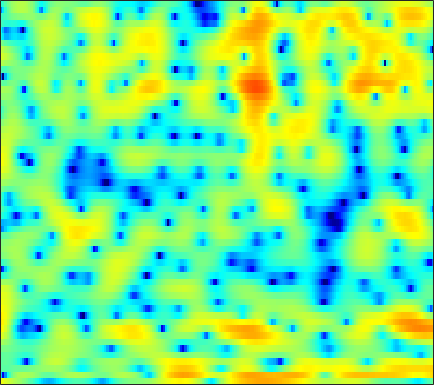

The table this chart was drawn from, first rows:
6.0077, 5.4693, 4.7847, 4.1437, 3.701, 3.1442, 2.6093, 2.2087, 1.6573, 1.0652, 0.41543, -0.13724, -0.95218, -1.8807, -2.6413, -3.7588, -5.0093, -6.014, -7.3866, -8.7512, -9.9621, -10.602, -10.956, -10.647
-9.448, -21.37, -12.84, -6.013, -3.348, -1.068, 0.4131, 1.181, 1.881, 2.283, 2.45, 2.45, 2.296, 1.99, 1.667, 1.145, 0.5386, 0.05935, -0.5686, -1.131, -1.554, -1.727, -1.754, -1.54
-1.934, -2.069, -2.087, -1.962, -1.825, -1.638, -1.461, -1.372, -1.299, -1.249, -1.196, -1.125, -0.9829, -0.769, -0.5824, -0.2859, 0.02976, 0.2649, 0.5613, 0.8404, 1.093, 1.254, 1.444, 1.587
-2.025, -1.782, -1.642, -1.715, -1.926, -2.435, -3.263, -4.158, -5.828, -8.349, -12.42, -17.7, -21.07, -12.52, -8.808, -5.45, -3.07, -1.681, -0.2113, 0.9283, 1.814, 2.34, 2.883, 3.267
-1.876, -1.704, -1.608, -1.663, -1.794, -2.088, -2.503, -2.87, -3.412, -3.929, -4.325, -4.473, -4.396, -4.011, -3.556, -2.798, -1.952, -1.3, -0.4616, 0.3135, 1, 1.452, 1.962, 2.355
-0.406, -0.4396, -0.5584, -0.7621, -0.9585, -1.267, -1.589, -1.823, -2.115, -2.37, -2.563, -2.648, -2.644, -2.508, -2.322, -1.986, -1.57, -1.229, -0.7487, -0.253, 0.2442, 0.6046, 1.066, 1.48
2.097, 1.754, 1.198, 0.5381, -0.01361, -0.8086, -1.63, -2.229, -2.968, -3.586, -4.019, -4.221, -4.322, -4.249, -4.073, -3.702, -3.209, -2.785, -2.136, -1.449, -0.7358, -0.2046, 0.486, 1.123
5.132, 4.387, 3.176, 1.698, 0.4005, -1.608, -3.952, -5.883, -8.459, -10.36, -10.95, -10.64, -9.84, -9.138, -8.754, -8.371, -7.931, -7.437, -6.428, -5.039, -3.441, -2.256, -0.7823, 0.5183
7.209, 6.225, 4.612, 2.608, 0.8388, -1.968, -5.38, -8.373, -12.78, -16.05, -16.1, -15.15, -14.04, -13.45, -13.47, -14.48, -17.42, -22.9, -27.81, -14.7, -8.987, -6.09, -3.174, -0.9974
7.819, 6.926, 5.476, 3.717, 2.2, -0.1241, -2.795, -5.004, -8.193, -11.82, -16.57, -20.53, -20.47, -16.77, -14.57, -12.44, -10.98, -10.2, -9.138, -7.656, -5.887, -4.576, -3.008, -1.681
7.499, 6.875, 5.852, 4.594, 3.513, 1.895, 0.07677, -1.397, -3.45, -5.518, -7.41, -8.413, -8.829, -8.447, -7.953, -7.229, -6.496, -5.988, -5.396, -4.897, -4.437, -4.123, -3.706, -3.359
6.551, 6.164, 5.509, 4.707, 4.033, 3.06, 2.006, 1.189, 0.1198, -0.8394, -1.683, -2.272, -2.898, -3.304, -3.514, -3.787, -4.078, -4.301, -4.616, -5.106, -5.809, -6.465, -7.499, -8.552
5.819, 5.572, 5.125, 4.562, 4.061, 3.309, 2.5, 1.866, 1.015, 0.2167, -0.4849, -0.9407, -1.475, -1.92, -2.2, -2.534, -2.929, -3.302, -3.951, -4.823, -6.049, -7.302, -9.621, -13.05
5.364, 5.209, 4.847, 4.304, 3.771, 2.914, 1.911, 1.073, -0.1405, -1.375, -2.404, -2.901, -3.161, -3.046, -2.809, -2.428, -2.115, -2.001, -2.062, -2.314, -2.764, -3.228, -3.993, -4.753
4.499, 4.407, 4.098, 3.584, 3.053, 2.095, 0.7782, -0.4977, -2.766, -6.101, -11.53, -17.71, -13.62, -7.813, -5.218, -2.928, -1.431, -0.6424, 0.03711, 0.3918, 0.4963, 0.4562, 0.2635, -0.05278
1.611, 1.576, 1.511, 1.395, 1.238, 0.8599, 0.2389, -0.3943, -1.437, -2.674, -3.813, -4.223, -3.937, -2.942, -1.982, -0.7554, 0.2415, 0.8168, 1.412, 1.78, 1.935, 1.927, 1.774, 1.441
-4.792, -4.618, -3.724, -2.593, -1.825, -0.9924, -0.4169, -0.1687, 0.01364, 0.1037, 0.1415, 0.1829, 0.3279, 0.5719, 0.7835, 1.099, 1.433, 1.652, 1.882, 2.036, 2.103, 2.068, 1.905, 1.583
-22.83, -17.13, -9.539, -5.588, -3.662, -1.847, -0.5843, 0.07531, 0.6504, 0.9995, 1.181, 1.206, 1.168, 1.094, 1.022, 0.9114, 0.8652, 0.8834, 0.9445, 1.077, 1.251, 1.367, 1.454, 1.458
-4.028, -3.722, -2.847, -1.77, -0.9532, 0.008757, 0.7252, 1.12, 1.435, 1.486, 1.316, 1.055, 0.5016, -0.2599, -0.9103, -1.827, -2.65, -3.006, -2.966, -2.397, -1.557, -0.8783, -0.02999, 0.6601
-0.2768, 0.05343, 0.5146, 0.9537, 1.274, 1.649, 1.883, 1.95, 1.903, 1.627, 1.072, 0.4801, -0.6447, -2.27, -3.9, -6.934, -11.93, -18.25, -16.65, -9.881, -6.138, -4.234, -2.332, -0.9266
0.4715, 0.8026, 1.173, 1.509, 1.713, 1.898, 2.009, 2, 1.843, 1.539, 1.016, 0.4509, -0.4995, -1.744, -2.895, -4.584, -6.285, -7.214, -7.444, -6.712, -5.607, -4.75, -3.715, -2.696
0.1931, 0.3958, 0.6782, 0.997, 1.214, 1.452, 1.65, 1.751, 1.763, 1.665, 1.452, 1.177, 0.7198, 0.1353, -0.3857, -1.109, -1.841, -2.403, -3.109, -3.852, -4.704, -5.405, -6.408, -6.929
-2.214, -2.179, -1.81, -1.284, -0.849, -0.2479, 0.2146, 0.5194, 0.8772, 1.095, 1.236, 1.3, 1.247, 1.119, 0.9637, 0.624, 0.2191, -0.1868, -0.9101, -1.888, -3.331, -4.9, -7.984, -12.72
-13.66, -12.3, -9.178, -6.972, -5.833, -4.785, -4.021, -3.576, -2.978, -2.347, -1.802, -1.422, -1.02, -0.749, -0.6045, -0.4884, -0.4608, -0.4372, -0.4574, -0.5313, -0.6644, -0.7906, -0.863, -0.6557
-10.62, -10.76, -10.03, -9.561, -9.514, -10.16, -10.85, -10.99, -10.28, -8.534, -6.842, -5.923, -4.987, -4.518, -4.363, -4.152, -3.854, -3.39, -2.471, -1.407, -0.3159, 0.4566, 1.365, 2.228
-3.799, -4.839, -6.245, -7.787, -9.272, -12.1, -16.64, -21.11, -17.37, -12.16, -9.088, -7.73, -6.982, -7.274, -8.368, -11.22, -14.83, -12.97, -7.508, -3.56, -0.8116, 0.744, 2.323, 3.478
-1.913, -3.157, -4.698, -6.102, -6.937, -7.649, -8.065, -7.869, -7.306, -6.273, -5.362, -4.779, -4.424, -4.596, -5.06, -5.993, -6.282, -5.566, -3.449, -1.138, 0.8589, 2.012, 3.204, 3.994
-3.259, -5.373, -8.688, -11.52, -11.7, -9.701, -7.411, -6.008, -4.409, -3.203, -2.178, -1.601, -0.9731, -0.5302, -0.2485, 0.09425, 0.5063, 0.9031, 1.527, 2.206, 2.815, 3.194, 3.5, 3.567
-2.908, -4.859, -8.009, -10.8, -10.75, -8.338, -5.75, -4.229, -2.603, -1.362, -0.3657, 0.2313, 0.8788, 1.416, 1.741, 2.137, 2.444, 2.665, 2.899, 3.064, 3.091, 3.03, 2.767, 2.277
-0.1334, -0.7768, -1.554, -2.073, -2.212, -2.064, -1.658, -1.245, -0.68, -0.1014, 0.3933, 0.7425, 1.146, 1.494, 1.714, 1.97, 2.164, 2.259, 2.312, 2.255, 2.064, 1.807, 1.301, 0.5716
1.923, 1.669, 1.303, 0.9738, 0.7511, 0.5241, 0.37, 0.2944, 0.2508, 0.2335, 0.2641, 0.307, 0.415, 0.5451, 0.6782, 0.8403, 1.015, 1.104, 1.162, 1.105, 0.9225, 0.6627, 0.1605, -0.5606
3.702, 3.497, 3.131, 2.666, 2.276, 1.704, 1.112, 0.6514, 0.06047, -0.5032, -0.9565, -1.224, -1.431, -1.426, -1.298, -0.9818, -0.5929, -0.281, 0.07076, 0.3021, 0.3456, 0.2544, -0.08243, -0.66
5.356, 5.076, 4.539, 3.79, 3.119, 2.049, 0.8489, -0.1506, -1.528, -2.926, -4.258, -5.158, -6.05, -6.218, -5.825, -4.615, -3.219, -2.189, -1.035, -0.1663, 0.3464, 0.5433, 0.494, 0.1367
6.265, 5.917, 5.175, 4.107, 3.064, 1.346, -0.7865, -2.6, -5.267, -7.869, -10.44, -12.53, -17.1, -28.01, -18.69, -10.83, -6.389, -4.128, -1.944, -0.4559, 0.5179, 0.9453, 1.186, 1.059
6.099, 5.804, 5.053, 3.881, 2.649, 0.515, -2.474, -5.421, -11.27, -22.49, -20.74, -15.82, -13.13, -11.3, -9.785, -7.218, -4.822, -3.252, -1.577, -0.3488, 0.5194, 0.9316, 1.24, 1.257
5.163, 5.063, 4.622, 3.787, 2.924, 1.397, -0.5168, -2.163, -4.484, -6.309, -7.024, -6.813, -6.043, -5.14, -4.396, -3.471, -2.573, -2.004, -1.367, -0.8692, -0.5312, -0.3259, -0.151, -0.04201
4.019, 4.145, 4.078, 3.744, 3.344, 2.622, 1.766, 1.073, 0.1686, -0.6082, -1.199, -1.476, -1.711, -1.826, -1.873, -1.981, -2.139, -2.342, -2.723, -3.208, -3.697, -3.947, -3.989, -3.623
3.168, 3.432, 3.604, 3.61, 3.489, 3.217, 2.822, 2.452, 1.94, 1.384, 0.8393, 0.4371, -0.08831, -0.6066, -1.051, -1.69, -2.539, -3.33, -4.745, -6.788, -9.678, -12.56, -14.49, -11.07
2.107, 2.474, 2.855, 3.086, 3.159, 3.115, 2.908, 2.663, 2.224, 1.681, 1.079, 0.5838, -0.07923, -0.7513, -1.254, -1.935, -2.712, -3.407, -4.582, -6.162, -8.171, -9.736, -10.43, -8.558
0.02427, 0.7214, 1.519, 2.076, 2.351, 2.481, 2.347, 2.112, 1.559, 0.8119, -0.09413, -0.8636, -1.86, -2.745, -3.175, -3.481, -3.481, -3.399, -3.274, -3.158, -3.062, -2.916, -2.512, -1.861
-3.186, -1.631, -0.102, 0.895, 1.364, 1.609, 1.498, 1.179, 0.4111, -0.7178, -2.338, -3.912, -6.525, -9.577, -10.86, -9.561, -6.853, -5.095, -3.257, -1.87, -0.823, -0.153, 0.6092, 1.268
-3.801, -2.32, -0.8755, 0.06611, 0.4369, 0.6237, 0.4488, 0.05006, -0.7232, -1.895, -3.532, -5.048, -7.746, -11.05, -12.44, -10.44, -7.093, -4.973, -2.796, -1.193, 0.06159, 0.7865, 1.567, 2.176
-1.56, -0.9589, -0.3382, 0.01467, 0.08951, -0.02768, -0.4334, -0.8808, -1.622, -2.513, -3.362, -3.927, -4.53, -4.748, -4.579, -3.977, -2.972, -2.122, -1.039, -0.08491, 0.6692, 1.099, 1.529, 1.833
0.6967, 0.8631, 0.932, 0.813, 0.6311, 0.1008, -0.7326, -1.5, -2.837, -4.185, -5.109, -5.338, -4.734, -3.576, -2.691, -1.454, -0.4056, 0.2444, 0.9301, 1.38, 1.54, 1.525, 1.292, 0.9201
2.099, 1.964, 1.803, 1.614, 1.353, 0.7433, -0.2692, -1.468, -3.947, -8.165, -18.1, -19.36, -8.27, -3.656, -1.46, 0.5649, 1.934, 2.609, 3.118, 3.16, 2.754, 2.104, 0.7084, -1.412
-1.409, -1.894, -1.7, -1.002, -0.57, -0.2101, -0.2815, -0.6919, -1.537, -2.562, -3.239, -3.156, -2.027, -0.3915, 0.764, 2.041, 2.981, 3.443, 3.707, 3.553, 2.959, 2.14, 0.5049, -1.885
-13.54, -34.01, -10.62, -5.588, -3.519, -1.887, -1.036, -0.6855, -0.4641, -0.3784, -0.2833, -0.07172, 0.3537, 0.887, 1.352, 1.967, 2.44, 2.697, 2.849, 2.775, 2.412, 1.969, 1.194, 0.2796
-2.396, -3.033, -2.945, -2.234, -1.586, -0.9486, -0.5348, -0.3534, -0.3016, -0.3431, -0.3658, -0.3092, -0.1565, 0.1415, 0.4756, 0.9648, 1.468, 1.789, 2.1, 2.226, 2.136, 1.947, 1.511, 0.9019
2.798, 2.301, 1.773, 1.39, 1.155, 0.8046, 0.3926, 0.01472, -0.647, -1.443, -2.235, -2.78, -3.161, -2.874, -2.257, -1.19, -0.03218, 0.7235, 1.537, 2.033, 2.237, 2.192, 1.851, 1.171
4.694, 4.133, 3.4, 2.682, 2.088, 1.307, 0.3948, -0.4553, -1.836, -3.662, -6.293, -9.207, -14.63, -13.24, -8.996, -4.738, -1.922, -0.4128, 1.06, 2.02, 2.533, 2.624, 2.405, 1.775
3.59, 2.897, 2.018, 1.167, 0.5595, -0.2587, -1.157, -1.925, -3.084, -4.479, -6.166, -7.568, -8.903, -8.272, -6.609, -4.072, -1.828, -0.4339, 1.001, 2.018, 2.645, 2.873, 2.863, 2.515
0.168, -0.84, -2.005, -2.849, -3.226, -3.696, -4.132, -4.442, -4.876, -5.281, -5.488, -5.439, -4.982, -4.116, -3.263, -1.925, -0.5695, 0.395, 1.496, 2.348, 2.939, 3.227, 3.369, 3.259
-5.292, -7.923, -10.72, -10.66, -9.674, -8.519, -8.037, -8.088, -8.572, -9.033, -8.784, -7.885, -6.188, -4.328, -2.949, -1.288, 0.1379, 1.051, 2.073, 2.879, 3.443, 3.712, 3.892, 3.864
-6.825, -10.14, -14.29, -13.16, -11.13, -9.369, -9.02, -9.7, -12.16, -18.35, -27.78, -15.06, -8.599, -4.839, -2.806, -0.8234, 0.7019, 1.595, 2.546, 3.254, 3.763, 3.998, 4.143, 4.085
-2.983, -3.809, -4.527, -4.735, -4.655, -4.536, -4.614, -4.911, -5.505, -6.024, -5.82, -4.944, -3.309, -1.693, -0.6899, 0.4328, 1.272, 1.765, 2.321, 2.779, 3.195, 3.465, 3.675, 3.662
-3.857, -3.534, -2.721, -1.883, -1.311, -0.7075, -0.2576, -0.01017, 0.2089, 0.3798, 0.5565, 0.7093, 0.902, 1.006, 0.9534, 0.6988, 0.1996, -0.2203, -0.623, -0.4808, 0.1888, 0.8812, 1.734, 2.278
-13.06, -7.77, -3.907, -1.558, -0.3064, 0.9105, 1.752, 2.206, 2.605, 2.807, 2.83, 2.706, 2.336, 1.661, 0.9087, -0.6504, -3.066, -5.848, -11.9, -13.84, -7.101, -3.982, -1.331, 0.2699
-4.719, -3.769, -2.243, -0.81, 0.107, 1.103, 1.852, 2.258, 2.625, 2.789, 2.745, 2.568, 2.108, 1.354, 0.5677, -0.8212, -2.598, -4.12, -5.951, -6.338, -5.114, -3.815, -2.259, -1.079
